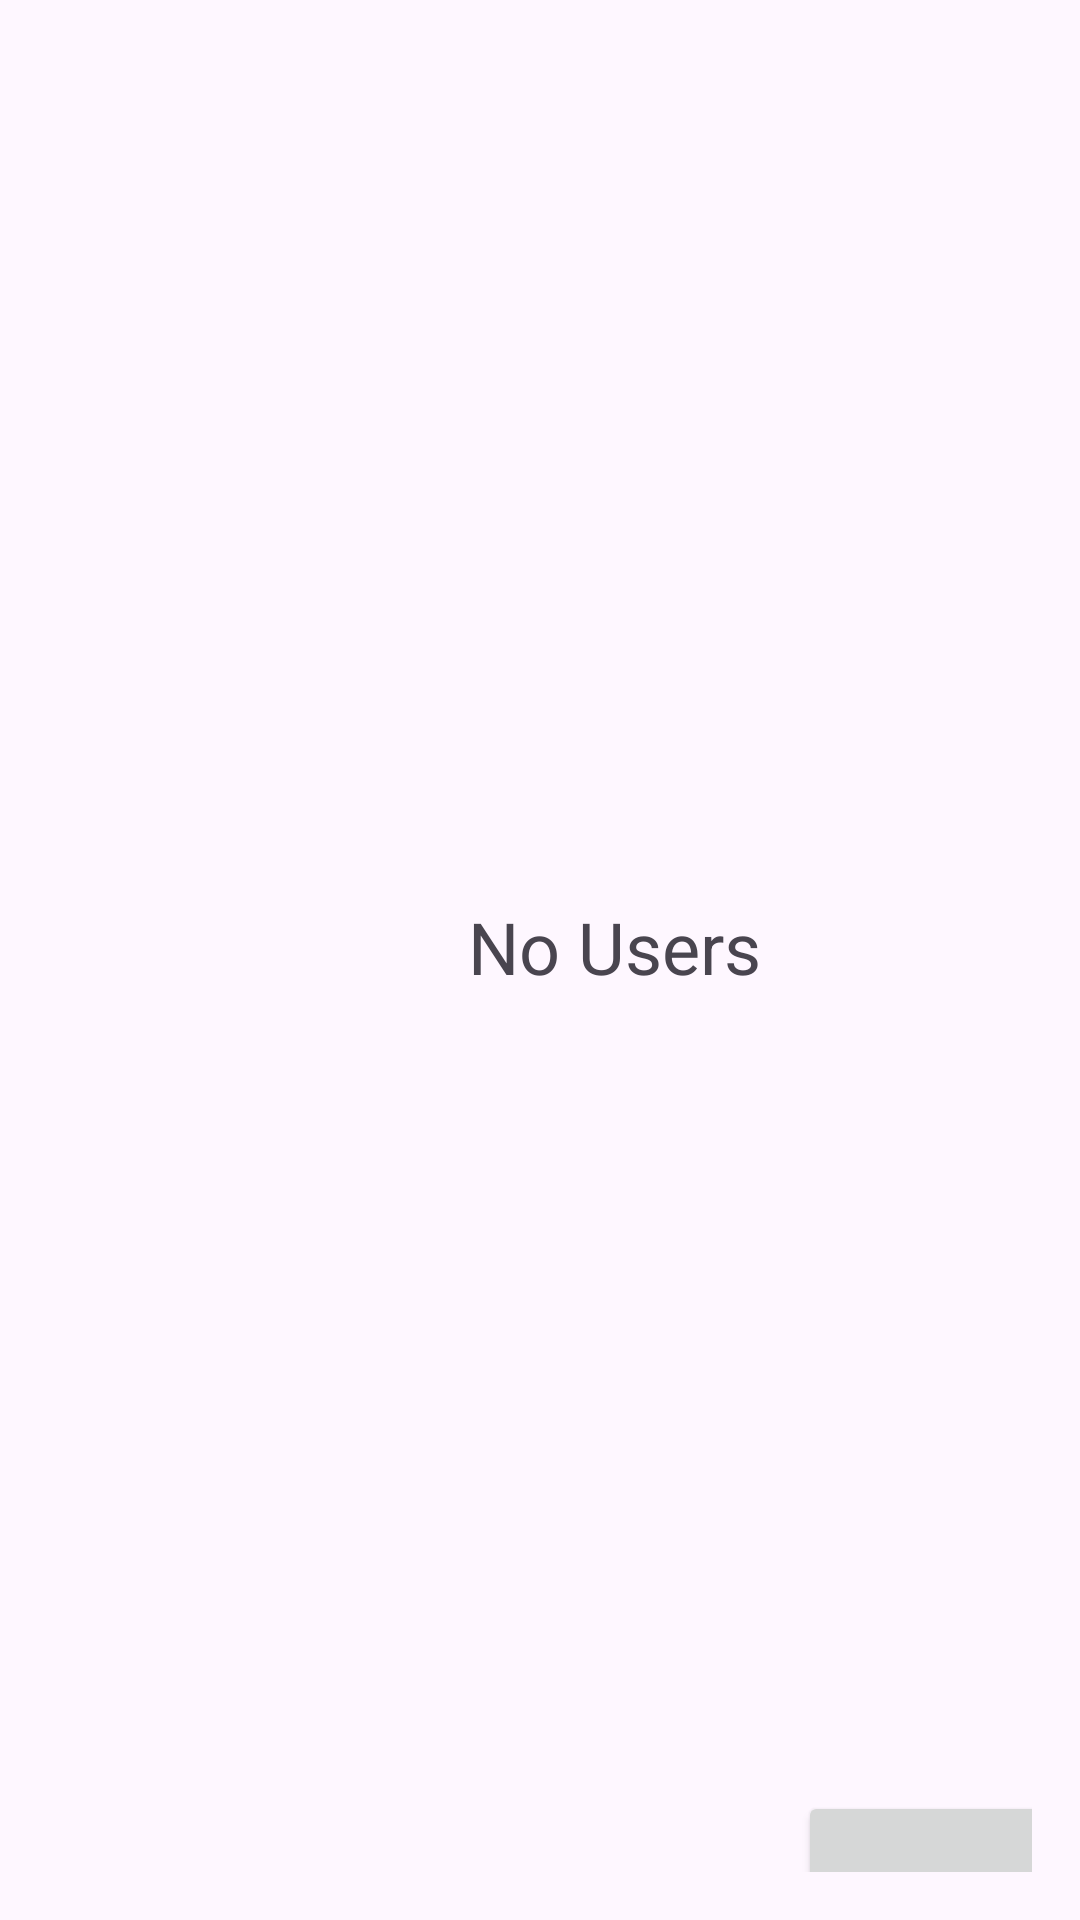

Produce the Android XML layout that renders to this screen, including the resource entries it uses.
<!-- AndroidManifest.xml: application theme Theme.FragRecView -->
<!-- res/layout/fragment_user_details.xml -->
<?xml version="1.0" encoding="utf-8"?>
<LinearLayout xmlns:android="http://schemas.android.com/apk/res/android"
    xmlns:tools="http://schemas.android.com/tools"
    android:layout_width="match_parent"
    android:layout_height="match_parent"
    android:orientation="vertical"
    android:padding="16dp"
    tools:context=".UserDetails">

    <TextView
        android:id="@+id/noUsers"
        android:layout_width="379dp"
        android:layout_height="581dp"
        android:paddingLeft="140dp"
        android:paddingTop="850px"
        android:text="No Users"
        android:textSize="24sp"
        android:visibility="visible"/>


    <androidx.recyclerview.widget.RecyclerView
        android:id="@+id/recyclerViewUsers"
        android:layout_width="match_parent"
        android:layout_height="0dp"
        android:layout_weight="1"
        android:visibility="gone" />

    <Button
        android:id="@+id/addMoreUsers"
        android:layout_width="120dp"
        android:layout_height="100dp"
        android:textSize="24sp"
        android:text="Add"
        android:layout_marginLeft="250dp" />


</LinearLayout>
<!-- resources referenced by this layout -->
<resources>
  <style name="Theme.FragRecView" parent="Base.Theme.FragRecView" />
  <style name="Base.Theme.FragRecView" parent="Theme.Material3.DayNight.NoActionBar">
          
          
      </style>
</resources>
